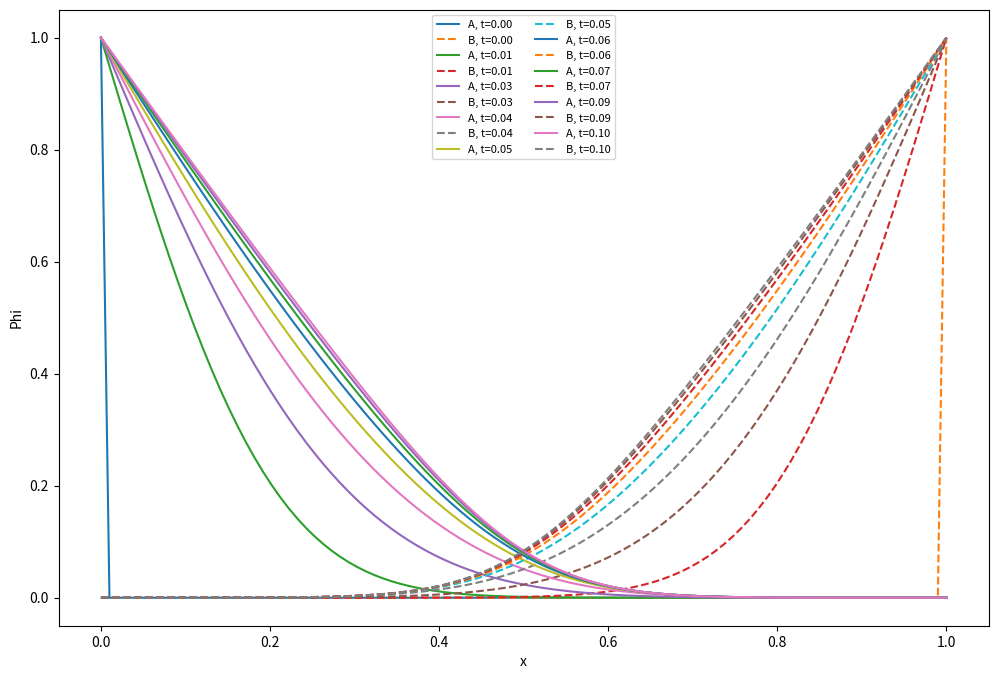

The script that saved this image:
import numpy as np
import matplotlib.pyplot as plt
import scipy.sparse as sps
from   scipy.sparse.linalg import spsolve, cg, bicgstab, spilu, LinearOperator
import math

# Initial settings
dt = 0.000025
tmax = 0.1
timesteps = int(tmax/dt)      # number of time steps
gridsteps = 100          # number of steps in the space direction
Da   = 1000        # Damkohler number (used to change k), basically no effect below 100 from my testing


# Create the arrays for all space and time steps
x = np.linspace(0, 1, gridsteps)
dl = x[1]-x[0]   # define dl, just step between first and second gridpoint 
t = np.linspace(0, tmax, timesteps+1)
Phi_A = np.zeros((len(t),len(x)))
Phi_B = np.zeros((len(t),len(x)))

#Analyticalt, Analyticalx, AnalyticalT = determineT_analytical()

def determinePhi_exp(x,time, dt, dl, Da, Phi_A, Phi_B ):
    
    #set initial boundary conditions, j = 0 cannot be in loop
    Phi_A[0,0] = 1 
    Phi_B[0,len(x)-1] = 1 
    
    # time loop over desired number of timesteps
    for j in range (1, int(time/dt)):
        for i in range(len(x)):
            if i == 0:
                Phi_A[:,i] = 1                        # boundary condition y = 0 : Phi_A = 1
            elif i == len(x)-1:
                Phi_B[:,i] = 1                       # boundary condition y = L: Phi_B = 1
            else:
                Phi_A[j+1,i] = (2*dt/(3*dl**2))*(Phi_A[j,i+1]-2*Phi_A[j,i]+Phi_A[j,i-1]) +4*Phi_A[j,i]/3-Phi_A[j-1,i]/3 - 2*dt*Da*Phi_A[j,i]*Phi_B[j,i]/3
                Phi_B[j+1,i] = (2*dt/(3*dl**2))*(Phi_B[j,i+1]-2*Phi_B[j,i]+Phi_B[j,i-1]) +4*Phi_B[j,i]/3-Phi_B[j-1,i]/3 - 2*dt*Da*Phi_B[j,i]*Phi_A[j,i]/3
    return Phi_A,Phi_B

#call function 
Phi_A, Phi_B = determinePhi_exp(x, tmax, dt, dl, Da, Phi_A, Phi_B) 

#plotting
plt.figure(figsize=(12,8))
for j in range(0,len(t),500):
    plt.plot(x, Phi_A[j,:], label=f'A, t={t[j]:.2f}')
    plt.plot(x, Phi_B[j,:], '--', label=f'B, t={t[j]:.2f}')


plt.xlabel('x')
plt.ylabel('Phi')
plt.legend(fontsize=8, ncol = 2)
plt.show()
